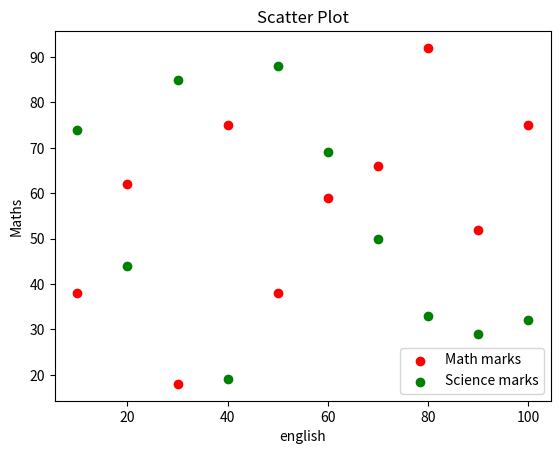

Python code for this plot:
import matplotlib.pyplot as plt
import pandas as pd
math_marks = [38, 62, 18, 75, 38, 59, 66, 92, 52, 75]
english_marks = [74, 44, 85, 19, 88, 69, 50, 33, 29, 32]
marks_range = [10, 20, 30, 40, 50, 60, 70, 80, 90, 100]
plt.scatter(marks_range, math_marks, label='Math marks', color='r')
plt.scatter(marks_range, english_marks, label='Science marks', color='g')
plt.title('Scatter Plot')
plt.xlabel('english')
plt.ylabel('Maths')
plt.legend()
plt.show()